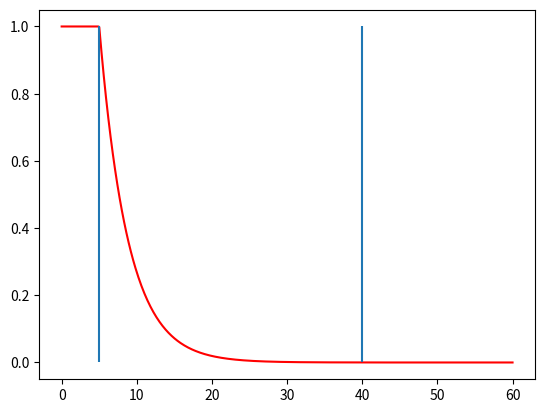

Generate this figure with matplotlib:
# -*- coding: utf-8 -*-

import numpy as np
import matplotlib.pyplot as plt

min_br = 5
max_br = 40

def mappingfun(x, min_br, max_br):

    x0 = min_br
    y0 = 1
    x1 = max_br
    y1 = 0.0001

    if x < min_br:
        return 1
    elif x > max_br:
        return 0
    else:
        expo = y0 * (y1 / y0) ** ((x - x0) / (x1 - x0))
        # expo = np.exp(((min_br - 1) -x) * (min_br /(max_br - min_br)))
        return expo


mappingfun = np.frompyfunc(mappingfun, 3, 1)

brs = np.linspace(0, 60, 600)
feedback = []

feedback = mappingfun(brs, min_br, max_br)

fig, ax = plt.subplots()
ax.plot(brs, feedback, c='r')
ax.vlines([min_br, max_br], ymin=0, ymax=1)

